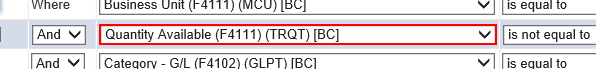
Task: Robotic Enterprise Framework
Workflow: IBHistory_Report

Step 1: select "Order Type (F4111) (DCTO) [BC]" in the drop-down in window 'Version Prompting' (msedge.exe)

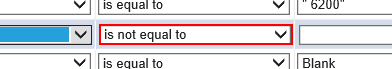
Step 2: select "is not equal to" in the drop-down in window 'Version Prompting' (msedge.exe)

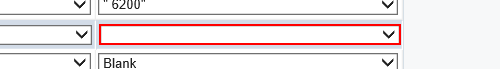
Step 3: select "Literal" in the drop-down in window 'Version Prompting' (msedge.exe)

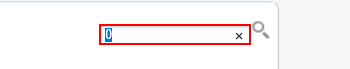
Step 4: type "WO" in window 'Version Prompting' (msedge.exe)

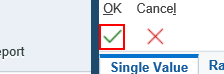
Step 5: click on 'OK (Ctrl+Alt+O)' in window 'Version Prompting' (msedge.exe)

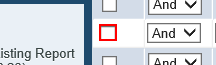
Step 6: click in window 'Version Prompting' (msedge.exe)

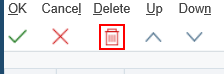
Step 7: click on 'Delete (Ctrl+Alt+D)' in window 'Version Prompting' (msedge.exe)

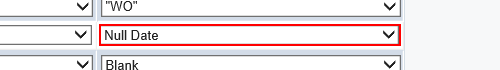
Step 8: select "Literal" in the drop-down in window 'Version Prompting' (msedge.exe)

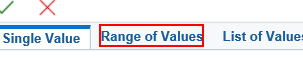
Step 9: click on 'Range of Values' in window 'Version Prompting' (msedge.exe)

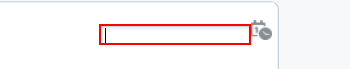
Step 10: type "[now.AddMonths(-1).ToString("MM/dd/yyyy")]" into 'INPUT  LITtfFrom' in window 'Version Prompting' (msedge.exe)

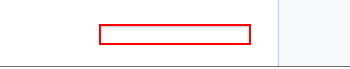
Step 11: type "[now.ToString("MM/dd/yyyy")]" into the text box in window 'Version Prompting' (msedge.exe)

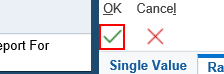
Step 12: click on 'OK (Ctrl+Alt+O)' in window 'Version Prompting' (msedge.exe)

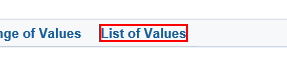
Step 13: find 'List of Values' in window 'Version Prompting' (msedge.exe)

Step 14: click on 'List of Values' in window 'Version Prompting' (msedge.exe) (same screen as step 13)

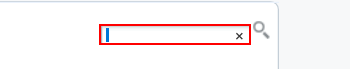
Step 15: type [item] into the text box in window 'Version Prompting' (msedge.exe)

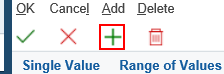
Step 16: click on 'Add (Ctrl+Alt+A)' in window 'Version Prompting' (msedge.exe)

Step 17: click on 'OK (Ctrl+Alt+O)' in window 'Version Prompting' (msedge.exe) (same screen as step 16)

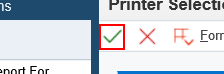
Step 18: click on 'OK (Ctrl+Alt+O)' (msedge.exe)

Step 19: click on 'OK (Ctrl+Alt+O)' in window 'Printer Selection' (msedge.exe) (same screen as step 18)
